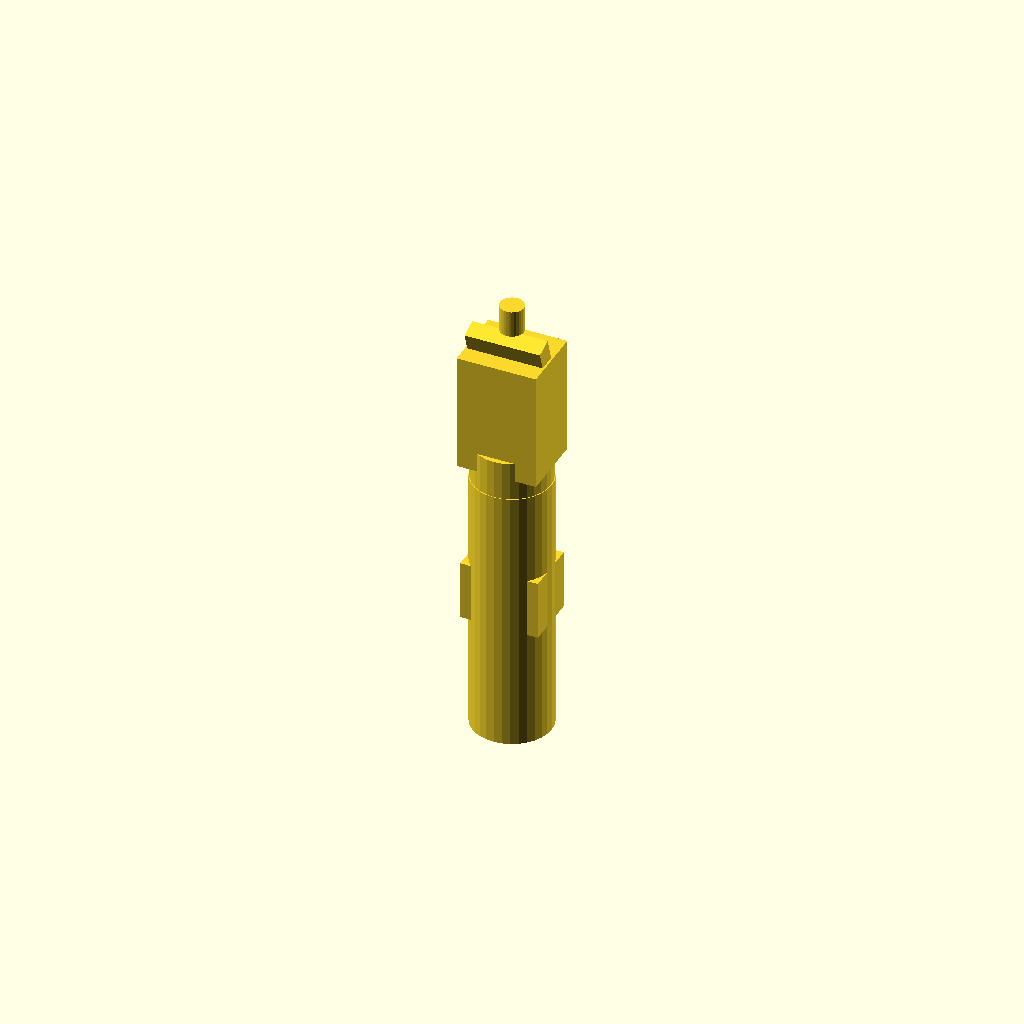
Cell 1 — every parameter at its default value.
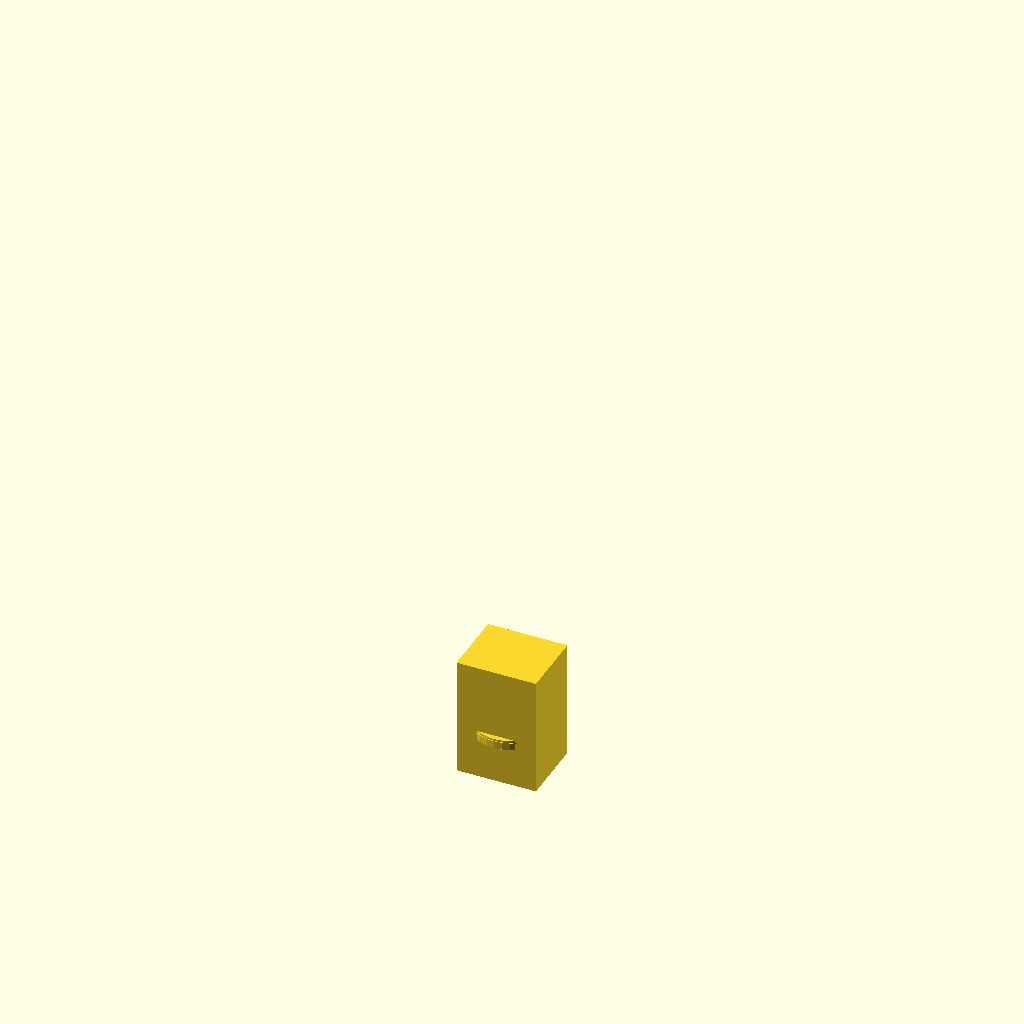
Cell 2: overall_height_mm = 0.01 (everything else at default).
All cells are drawn from one camera (rotation 55°, 0°, 25°, orthographic, colour scheme Cornfield), so only the parameter changes between them.
The OpenSCAD source (results/craft/scad/toggle__AP5236_pin.scad):
// Toggle switch (miniature) - ONE connected solid
// Target: 0.8mm body diameter, 4.7mm overall height
// Connectivity fix: ensure paddle/caps are physically attached to the main body
// by adding a small "bridge" block that overlaps both the body and the paddle.

$fn = 32;

// Targets (do not change)
body_diameter_mm   = 0.8;  //[0.4:1.6:0.01]
overall_height_mm  = 4.7;  //[2.35:9.4:0.01]

// Connectivity / shaping
connect_overlap_mm = 0.08; //[0.02:0.2:0.01]

// Derived
body_r = body_diameter_mm/2;

// Height allocation (sum = overall_height_mm)
base_h   = overall_height_mm * 0.58;                 // main body height
collar_h = max(0.10, overall_height_mm * 0.10);      // small collar
lever_h  = overall_height_mm - base_h - collar_h;    // remaining for lever

// Radii (keep within 0.8mm max diameter envelope)
collar_r = body_r * 0.98;
lever_r  = body_r * 0.28;

// Toggle-specific silhouette: a "paddle" lever (not just a pin)
paddle_w = body_diameter_mm * 0.95;  // X
paddle_t = body_diameter_mm * 0.22;  // Y (thin)
paddle_h = lever_h * 0.55;           // Z portion of lever that is paddle-like

// Small rounded-ish tip at top of lever (kept simple)
tip_r = min(body_r * 0.30, lever_r * 1.15);
tip_h = max(0.12, lever_h * 0.18);

module toggle() {
    union() {
        // Main cylindrical body
        translate([0,0, base_h/2])
            cylinder(r=body_r, h=base_h, center=true);

        // Subtle housing bulge (simplified: plain box instead of rounded hull)
        housing_h = min(base_h * 0.55, body_diameter_mm * 0.75);
        housing_w = body_diameter_mm * 0.98; // X
        housing_d = body_diameter_mm * 0.70; // Y
        translate([0,0, base_h*0.55])
            cube([housing_w, housing_d, housing_h], center=true);

        // Collar under lever (connected)
        translate([0,0, base_h + collar_h/2 - connect_overlap_mm])
            cylinder(r=collar_r, h=collar_h, center=true);

        // Lever stem (connected)
        stem_h = max(0.10, lever_h - paddle_h - tip_h);
        translate([0,0, base_h + collar_h + stem_h/2 - connect_overlap_mm])
            cylinder(r=lever_r, h=stem_h, center=true);

        // Paddle lever section (connected), slight forward tilt
        paddle_z0 = base_h + collar_h + stem_h - connect_overlap_mm;
        translate([0,0, paddle_z0 + paddle_h/2])
            rotate([18,0,0])
                cube([paddle_w, paddle_t, paddle_h], center=true);

        // --- Connectivity bridge (FIX) ---
        // The rotated paddle can end up only touching via the thin stem.
        // Add a small block that overlaps the body/collar region and the paddle,
        // guaranteeing a solid connection (1-2mm overlap requirement).
        //
        // Place it centered at the paddle base height, and make it thick enough in Y
        // to intersect the cylinder even with the 18° tilt.
        bridge_h = max(1.2, paddle_h * 0.55);                 // >= ~1.2mm overlap in Z
        bridge_w = max(paddle_w * 0.70, body_diameter_mm);    // spans across the body
        bridge_t = max(body_diameter_mm * 0.85, paddle_t*3);  // reaches into cylinder in Y

        // Center the bridge so its bottom overlaps the collar/stem region
        // and its top overlaps the paddle.
        bridge_zc = paddle_z0 + bridge_h/2 - 0.6; // ~0.6mm downward bias for overlap into collar/stem
        translate([0,0, bridge_zc])
            cube([bridge_w, bridge_t, bridge_h], center=true);

        // Tip/knob (connected)
        tip_z0 = base_h + collar_h + stem_h + paddle_h - connect_overlap_mm;
        translate([0,0, tip_z0 + tip_h/2])
            cylinder(r=tip_r, h=tip_h, center=true);
    }
}

toggle();
Parameter table extracted from the source (name, type, default, range or options):
body_diameter_mm: number, default 0.8, range 0.01 to 0.4, step 1.6
overall_height_mm: number, default 4.7, range 0.01 to 2.35, step 9.4
connect_overlap_mm: number, default 0.08, range 0.01 to 0.02, step 0.2
